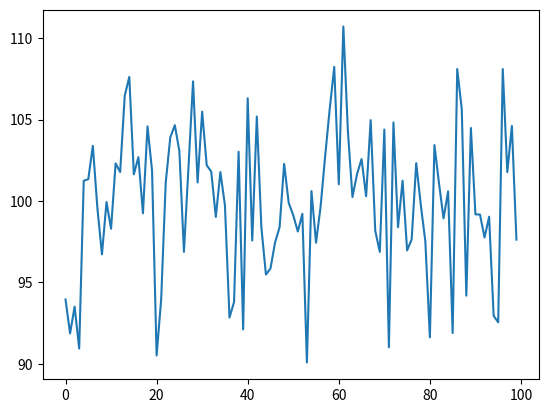

The script that saved this image:
# import the required libraries  
import random  
import matplotlib.pyplot as plt  
    
# store the random numbers in a   
# list  
nums = []  
mu = 100
sigma = 5
    
for i in range(100):  
    temp = random.gauss(mu, sigma) 
    nums.append(temp)  
        
# plotting a graph  
plt.plot(nums)  
plt.savefig('Gaussian.png')
